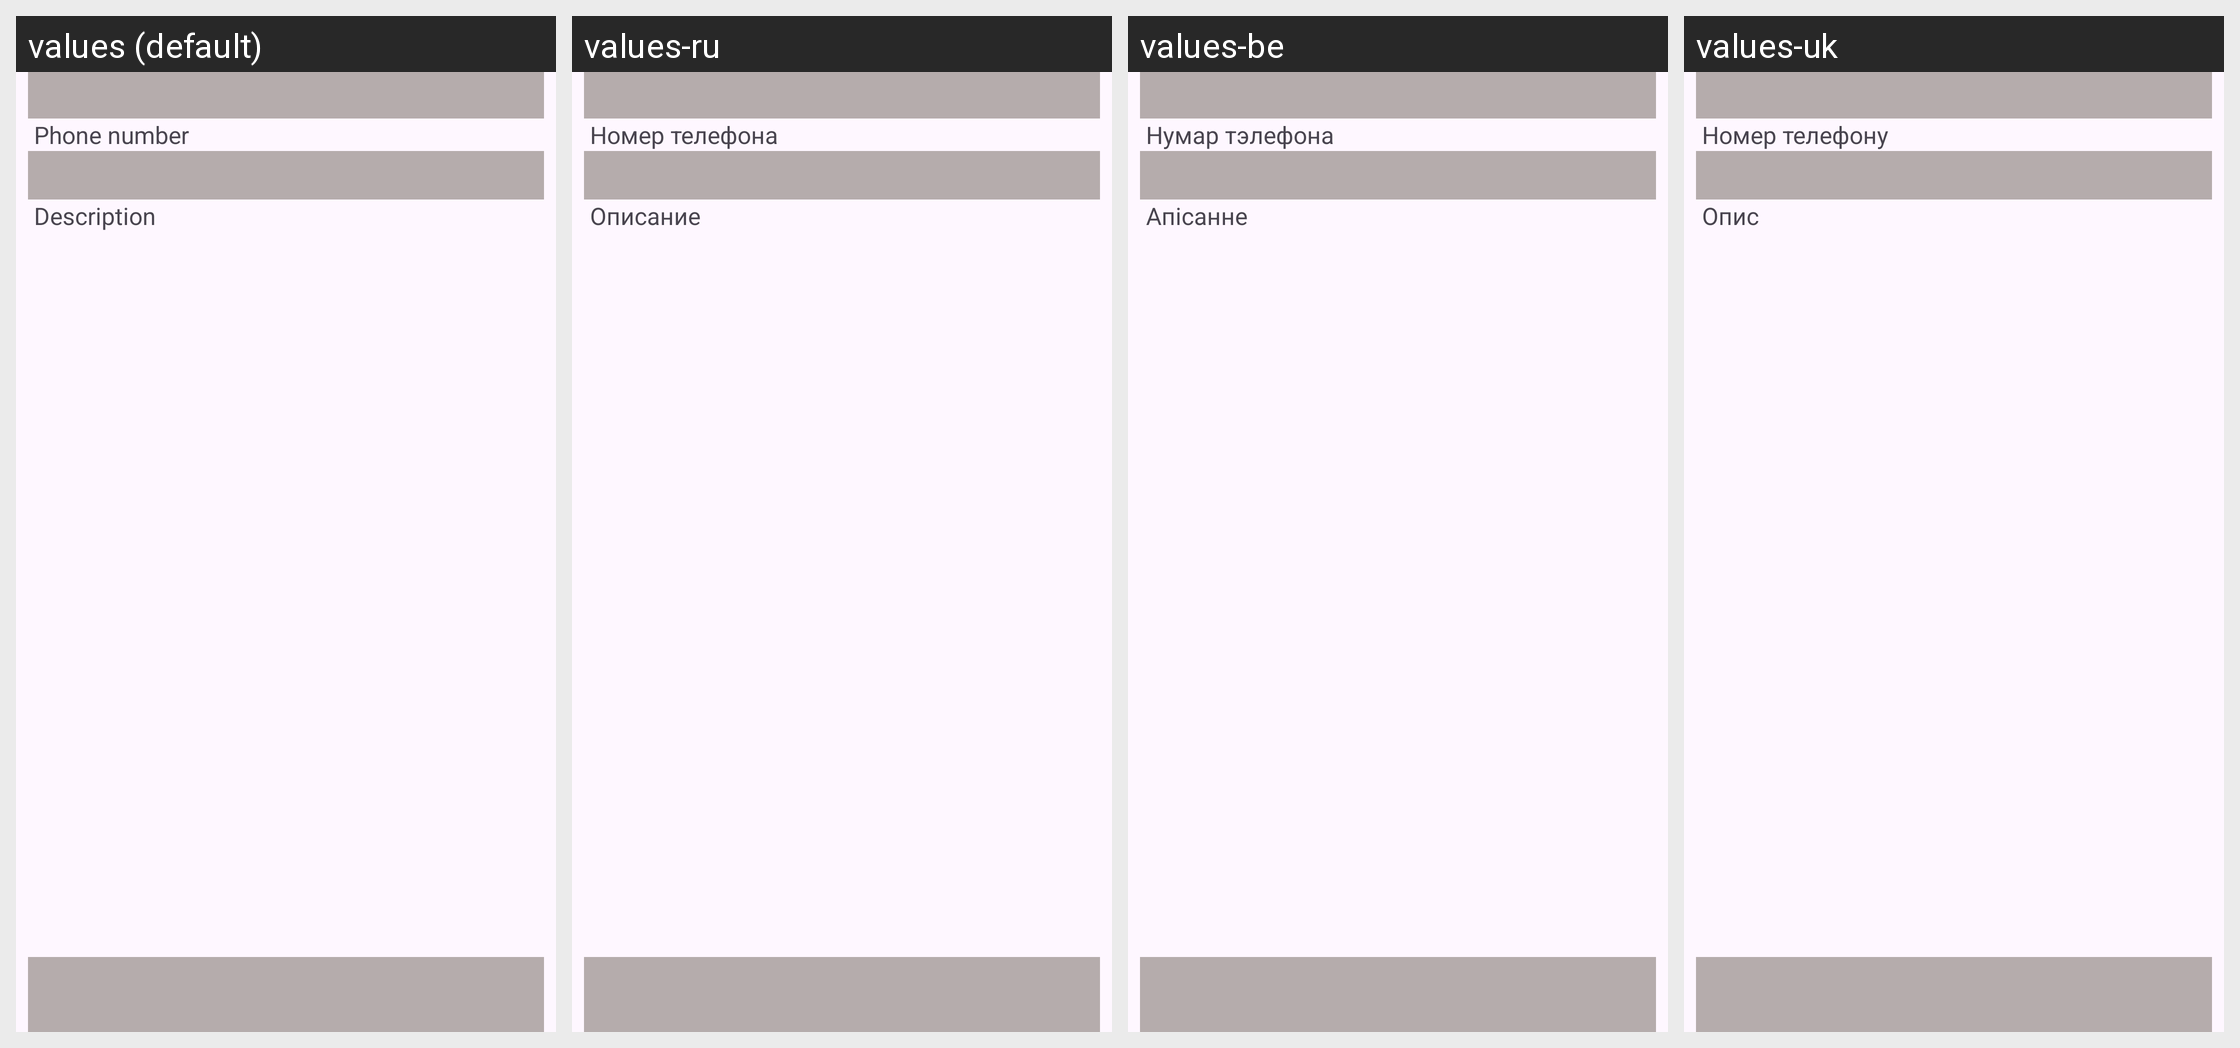

This grid shows one Android layout under several languages. Give, for every string resource on the screen, its name, the default text and each shown locale's text.
Android screen res/layout/activity_add_new_sale_man.xml rendered under 4 locales, left to right: values (default), values-ru, values-be, values-uk. Device: Nexus 5 (rendered at 1080×1920; each locale shown at half size, 540×960, under a caption strip naming it); theme Theme.TSP.
Strings drawn on this screen, with the default value and each locale's value (text and hints the layout hard-codes appear in the picture but are not listed):

titleAdditingSaleMans
  values: Adding Representatives
  values-ru: Добавление представителей
  values-be: Дадаванне прадстаўнікоў
  values-uk: Додавання представників

txtSaleName
  values: Representative
  values-ru: Представитель
  values-be: Прадстаўнік
  values-uk: Представник

txtPhoneNum
  values: Phone number
  values-ru: Номер телефона
  values-be: Нумар тэлефона
  values-uk: Номер телефону

txtDescription
  values: Description
  values-ru: Описание
  values-be: Апісанне
  values-uk: Опис

save
  values: Save and continue
  values-ru: Сохранить и продолжить
  values-be: Захаваць і працягнуць
  values-uk: Зберегти і продовжити

doNotSave
  values: Do not save
  values-ru: Не сохранять
  values-be: Не захоўваць
  values-uk: Не зберігати

txtChangeOrg
  values: Change organization
  values-ru: Изменить организацию
  values-be: Змяніць арганізацыю
  values-uk: Змінити організацію
